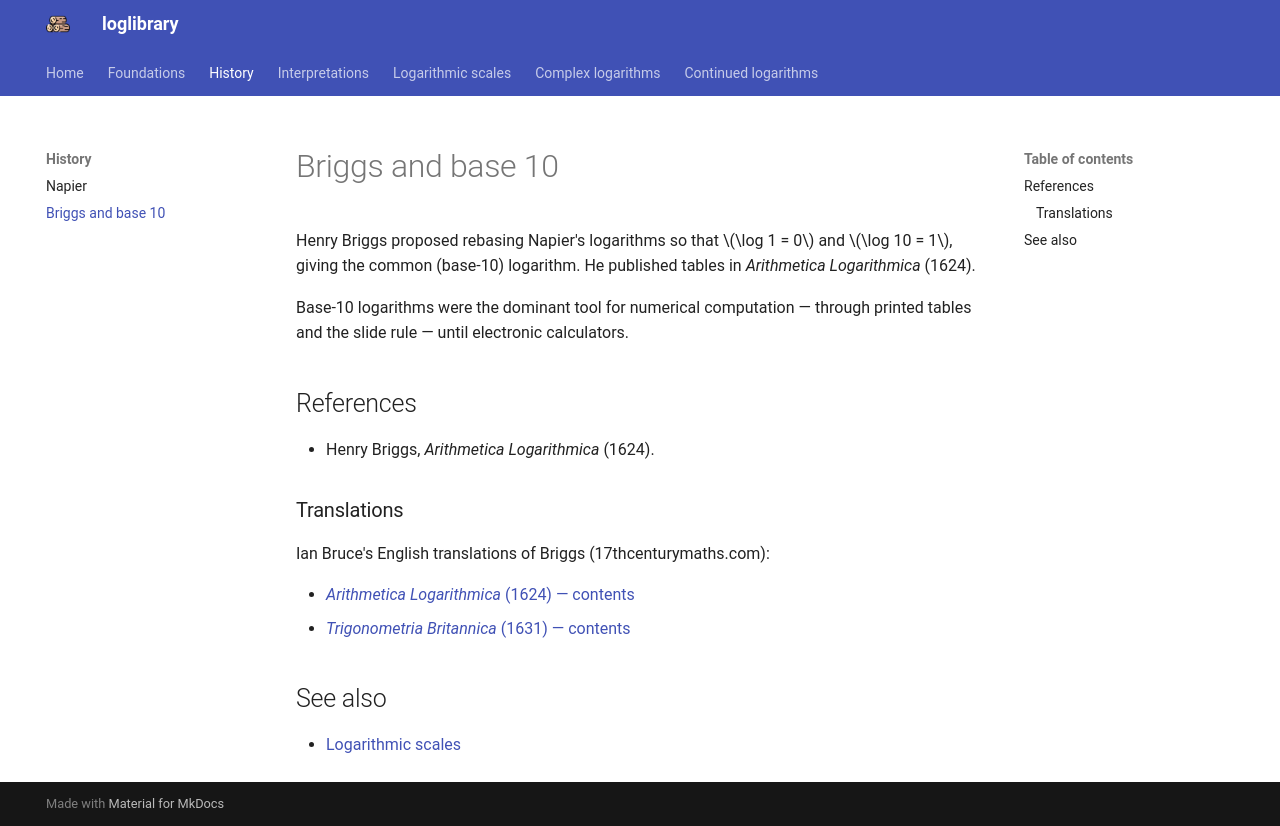

repository: mcembalest/loglibrary · page: history/briggs/index.html · generator: mkdocs

# Briggs and base 10

Henry Briggs proposed rebasing Napier's logarithms so that $\log 1 = 0$ and $\log 10 = 1$, giving the common (base-10) logarithm. He published tables in *Arithmetica Logarithmica* (1624).

Base-10 logarithms were the dominant tool for numerical computation — through printed tables and the slide rule — until electronic calculators.

## References

- Henry Briggs, *Arithmetica Logarithmica* (1624).

### Translations

Ian Bruce's English translations of Briggs (17thcenturymaths.com):

- [*Arithmetica Logarithmica* (1624) — contents](https://www.17centurymaths.com/contents/albriggs.html)
- [*Trigonometria Britannica* (1631) — contents](https://www.17centurymaths.com/contents/tbbriggs.htm)

## See also

- [Logarithmic scales](../scales.md)
